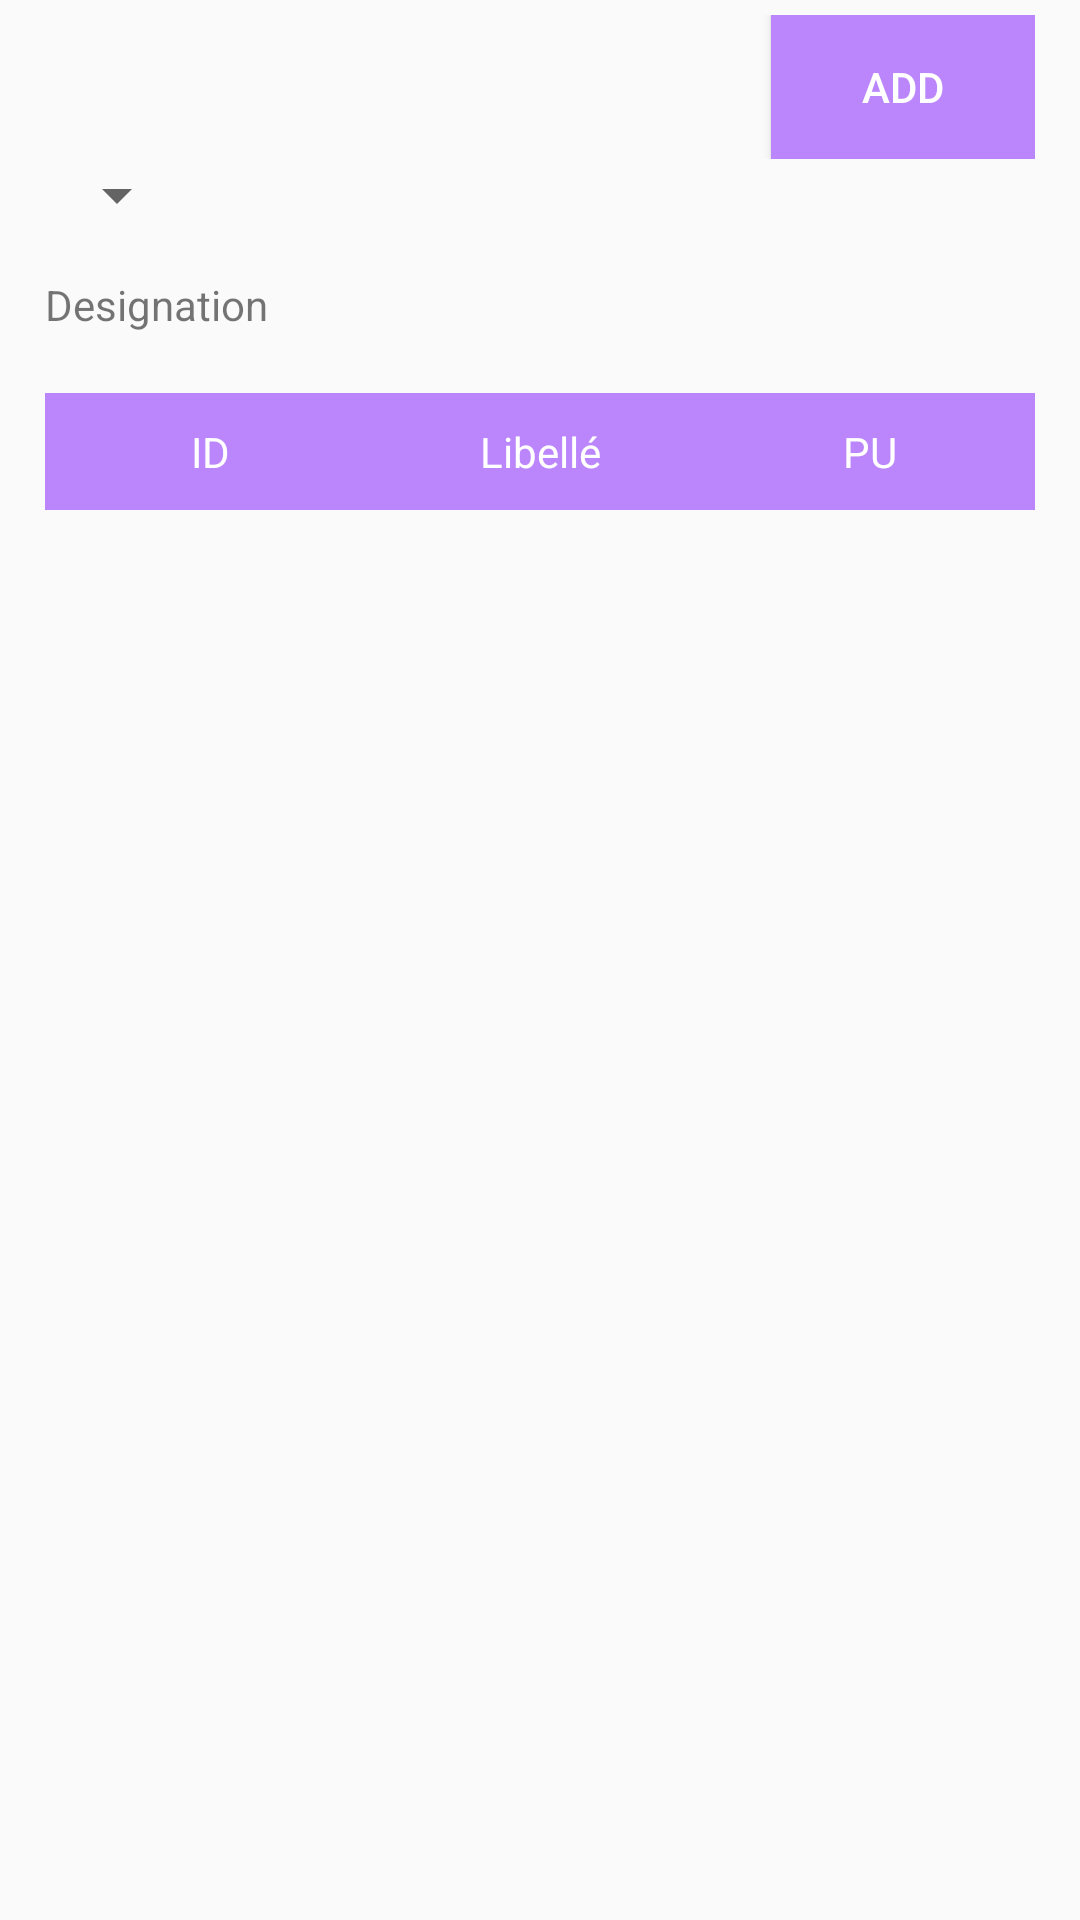

Write the Android layout XML for this screen, with the resource values it uses.
<!-- AndroidManifest.xml: application theme Theme.Scolarite -->
<!-- res/layout/activity_main.xml -->
<?xml version="1.0" encoding="utf-8"?>
<androidx.appcompat.widget.LinearLayoutCompat
  xmlns:android="http://schemas.android.com/apk/res/android"
    xmlns:app="http://schemas.android.com/apk/res-auto"
    xmlns:tools="http://schemas.android.com/tools"
    android:layout_width="match_parent"
    android:layout_height="match_parent"
    tools:context=".MainActivity"
  android:orientation="vertical"
  android:paddingLeft="15dp"
  android:paddingRight="15dp"
  android:paddingBottom="5dp"
  android:paddingTop="5dp"
  tools:ignore="MissingClass">
  <LinearLayout
    android:layout_width="match_parent"
    android:layout_height="wrap_content"
    android:orientation="vertical"
    >
      <RelativeLayout
        android:layout_width="match_parent"
        android:layout_height="wrap_content"
        android:orientation="horizontal"
        >
        <Button
          android:id="@+id/add"
          android:text="add"
          android:layout_weight="1"
          android:layout_alignParentRight="true"
          android:layout_width="wrap_content"
          android:layout_height="wrap_content"
          android:textColor="@color/white"
          android:background="@color/purple_200"/>
      </RelativeLayout>
        <RelativeLayout
          android:layout_width="wrap_content"
          android:layout_height="wrap_content"
          android:orientation="horizontal">

          <Spinner
            android:id="@+id/is_spinner"
            android:layout_width="wrap_content"
            android:layout_height="wrap_content"
            android:layout_weight="1"/>
        </RelativeLayout>
  </LinearLayout>

  <LinearLayout
    android:layout_width="match_parent"
    android:layout_height="wrap_content"
    android:orientation="horizontal"
    android:layout_marginBottom="10dp"
    android:layout_marginTop="5dp">
    <TextView
      android:layout_width="wrap_content"
      android:layout_height="wrap_content"
      android:layout_weight="1"
      android:text="Designation"/>
    <TextView
      android:id="@+id/id_designation"
      android:layout_width="0dp"
      android:layout_height="wrap_content"
      android:padding="10sp"
      android:textSize="14sp"
      android:layout_weight="2"
      android:gravity="center_horizontal"/>
  </LinearLayout>
  <LinearLayout
    android:layout_width="match_parent"
    android:layout_height="wrap_content"
    android:orientation="horizontal"
    >
<TableLayout
  android:layout_width="match_parent"
  android:layout_height="wrap_content"
  android:background="@color/white">
  <TableRow
android:background="@color/purple_200"
    >
    <TextView
      android:layout_width="0dp"
      android:layout_height="wrap_content"
      android:text="ID"
      android:textColor="@android:color/white"
      android:padding="10sp"
      android:textSize="14sp"
      android:layout_weight="2"
      android:gravity="center_horizontal"/>
    <TextView
      android:layout_width="0dp"
      android:layout_height="wrap_content"
      android:text="Libellé"
      android:textColor="@android:color/white"
      android:padding="10sp"
      android:textSize="14sp"
      android:layout_weight="2"
      android:gravity="center_horizontal"/>
    <TextView
      android:layout_width="0dp"
      android:layout_height="wrap_content"
      android:text="PU"
      android:textColor="@android:color/white"
      android:padding="10sp"
      android:textSize="14sp"
      android:layout_weight="2"
      android:gravity="center_horizontal"/>
     </TableRow>
  

  <androidx.recyclerview.widget.RecyclerView
    android:id="@+id/recycler_view"
    android:layout_height="wrap_content"
    android:layout_width="match_parent"
    />
</TableLayout>
  </LinearLayout>
</androidx.appcompat.widget.LinearLayoutCompat>
<!-- resources referenced by this layout -->
<resources>
  <style name="Theme.Scolarite" parent="Theme.AppCompat.Light.NoActionBar">
          
          <item name="colorPrimary">@color/purple_500</item>
          <item name="colorPrimaryVariant">@color/purple_700</item>
          <item name="colorOnPrimary">@color/white</item>
          
          <item name="colorSecondary">@color/teal_200</item>
          <item name="colorSecondaryVariant">@color/teal_700</item>
          <item name="colorOnSecondary">@color/black</item>
          
          <item name="android:statusBarColor" tools:targetApi="l">?attr/colorPrimaryVariant</item>
          
      </style>
  <!-- not gathered from this repository: default colours our renderer supplied (Android Studio template values) -->
  <color name="purple_200">#FFBB86FC</color>
  <color name="purple_500">#FF6200EE</color>
  <color name="purple_700">#FF3700B3</color>
  <color name="teal_200">#FF03DAC5</color>
  <color name="teal_700">#FF018786</color>
  <color name="black">#FF000000</color>
  <color name="white">#FFFFFFFF</color>
</resources>
